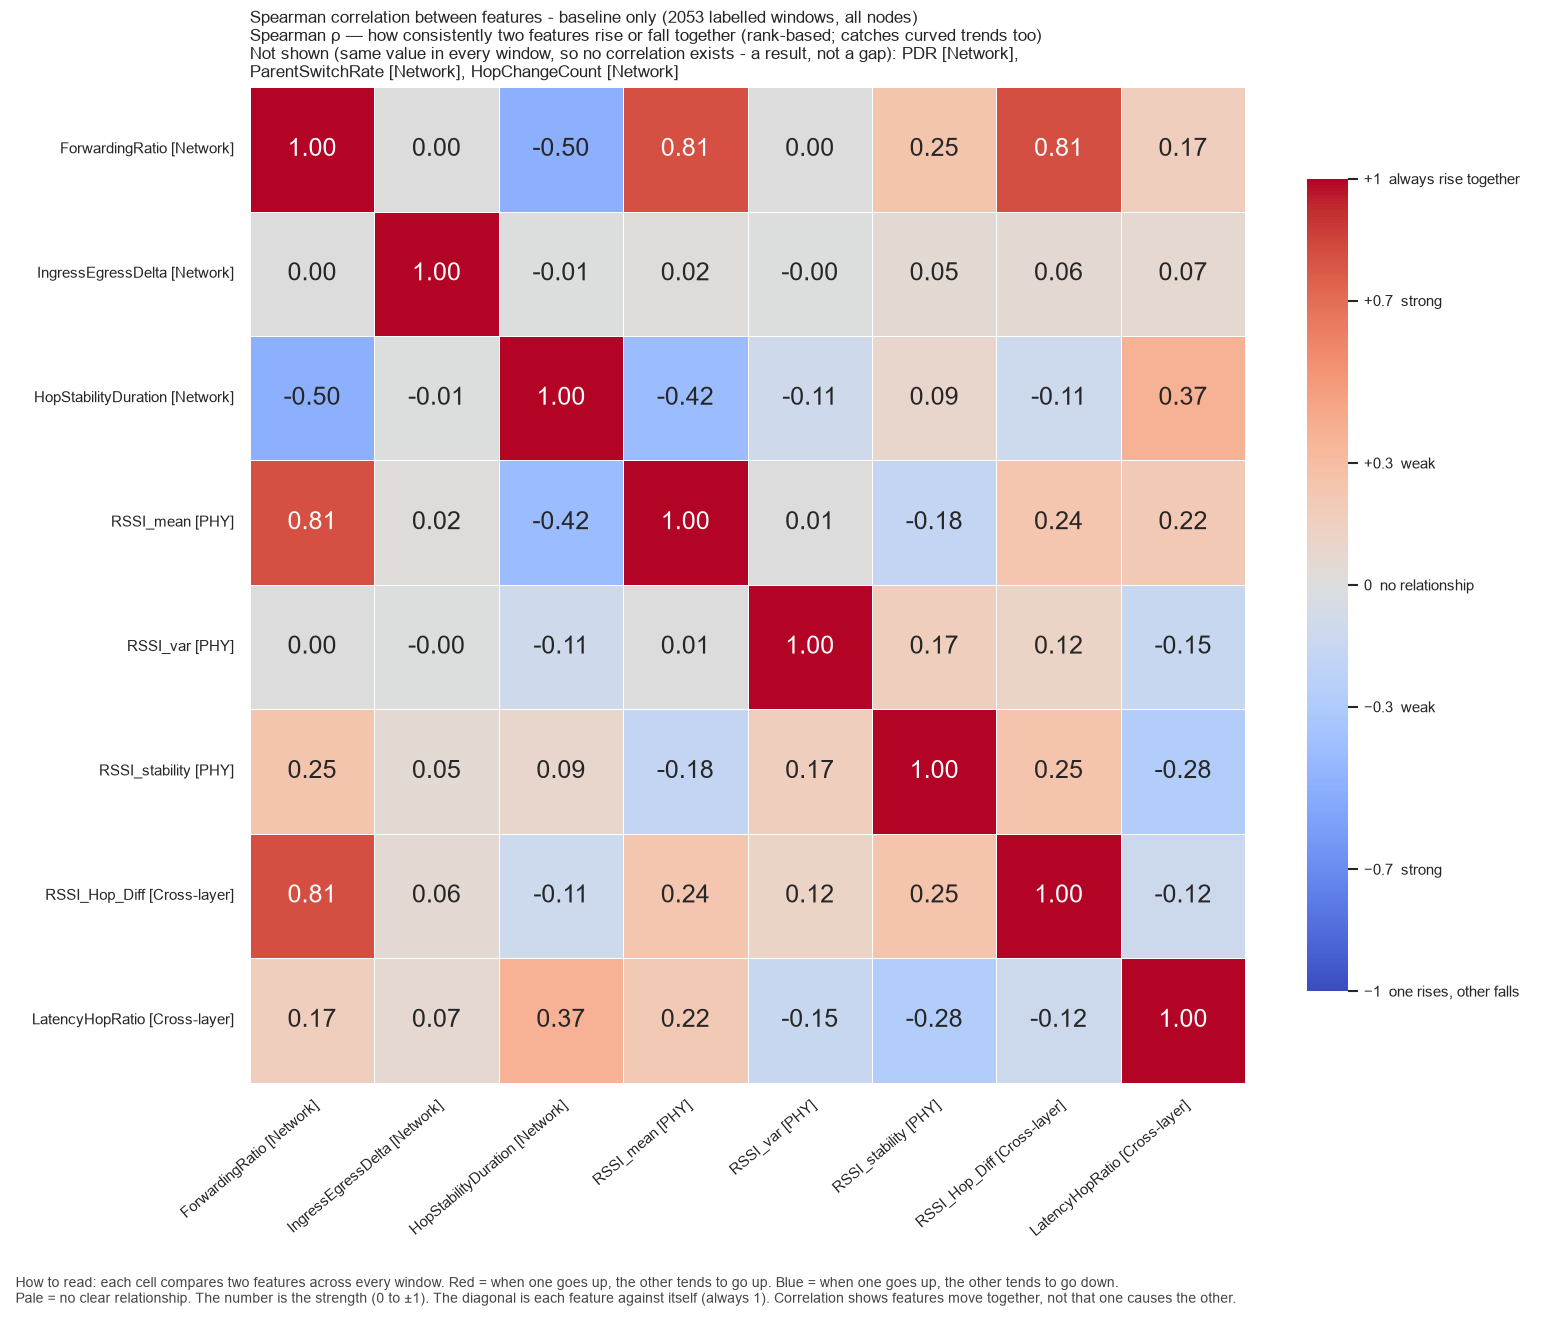

The data file committed next to this chart (first rows):
, ForwardingRatio, IngressEgressDelta, HopStabilityDuration, RSSI_mean, RSSI_var, RSSI_stability, RSSI_Hop_Diff, LatencyHopRatio
ForwardingRatio, 1.0, 0.0, -0.4991, 0.8068, 0.002725, 0.2461, 0.8149, 0.1685
IngressEgressDelta, 0.0, 1.0, -0.007381, 0.0224, -0.0002709, 0.04809, 0.05827, 0.06953
HopStabilityDuration, -0.4991, -0.007381, 1.0, -0.4208, -0.109, 0.08976, -0.1136, 0.3689
RSSI_mean, 0.8068, 0.0224, -0.4208, 1.0, 0.00602, -0.1776, 0.2411, 0.2182
RSSI_var, 0.002725, -0.0002709, -0.109, 0.00602, 1.0, 0.1702, 0.1224, -0.1546
RSSI_stability, 0.2461, 0.04809, 0.08976, -0.1776, 0.1702, 1.0, 0.253, -0.2798
RSSI_Hop_Diff, 0.8149, 0.05827, -0.1136, 0.2411, 0.1224, 0.253, 1.0, -0.1206
LatencyHopRatio, 0.1685, 0.06953, 0.3689, 0.2182, -0.1546, -0.2798, -0.1206, 1.0
